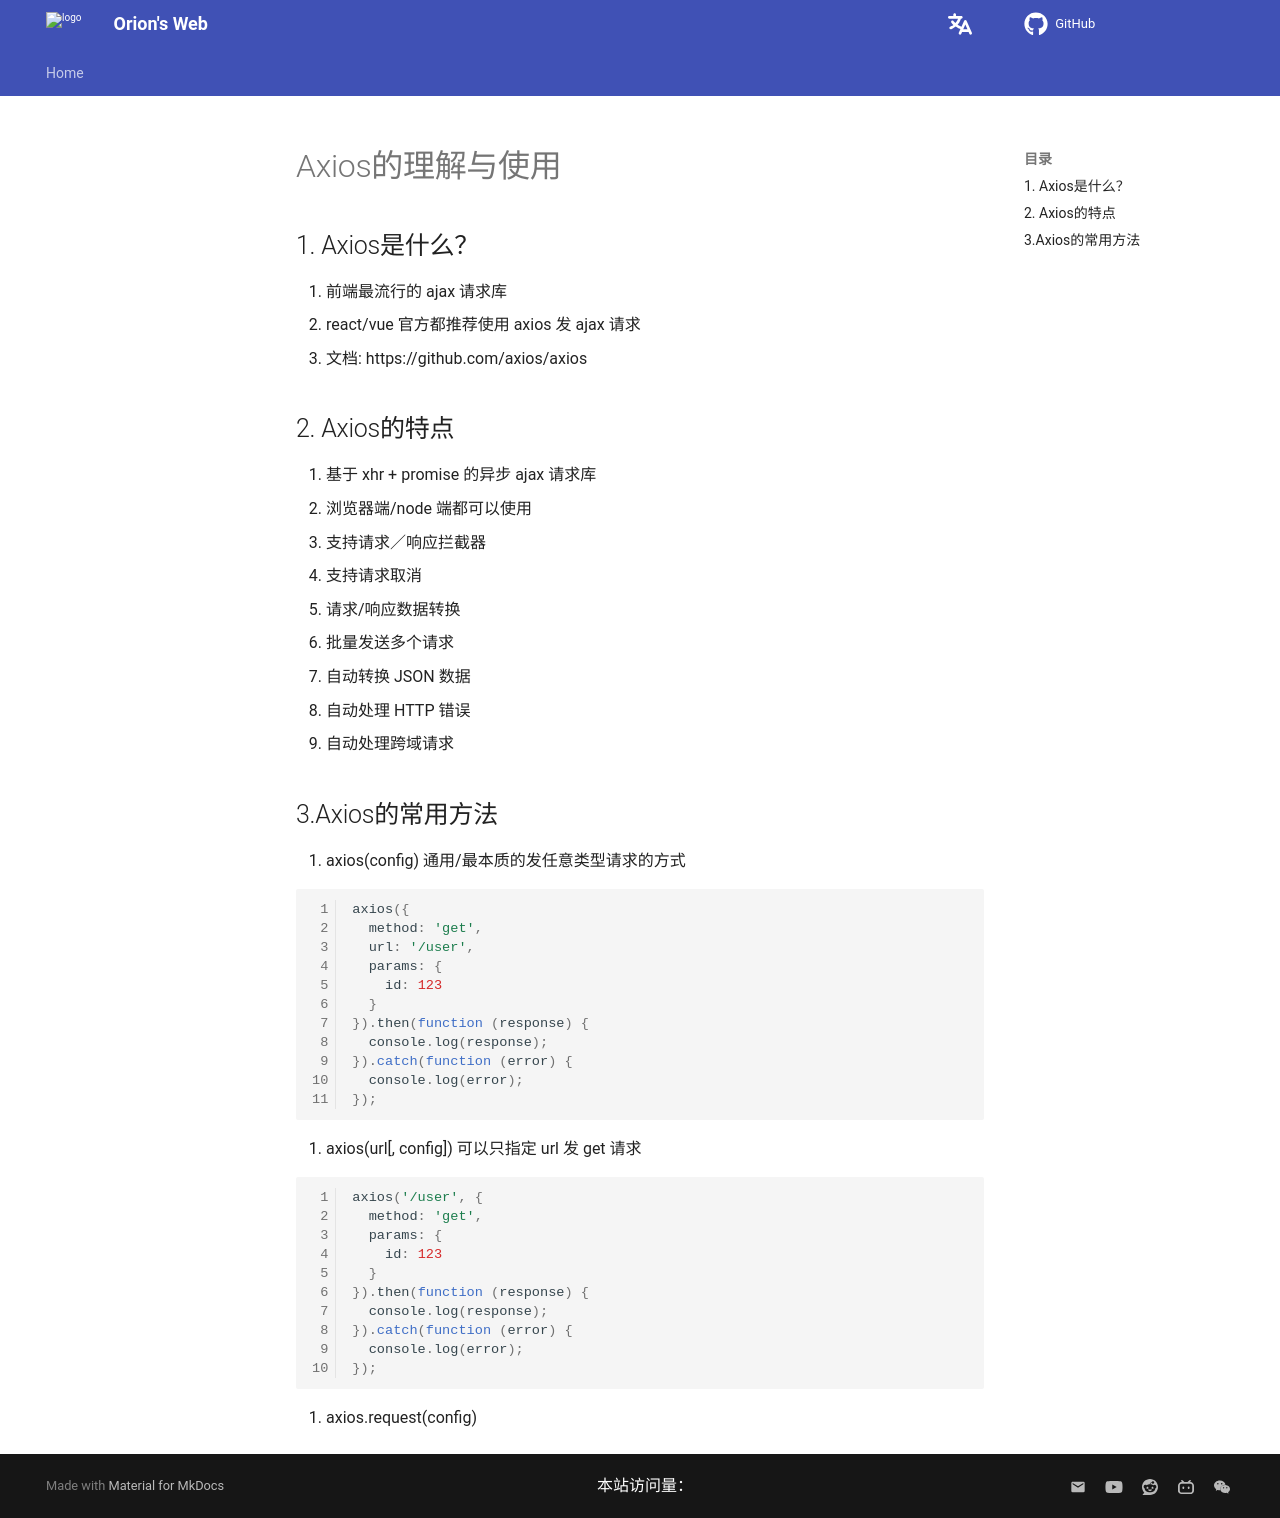

repository: Pigassooo/my-blog · page: notes/notes/Frontend/Axios/Axios的理解与使用/index.html · generator: mkdocs

# Axios的理解与使用

## 1. Axios是什么？

1. 前端最流行的 ajax 请求库
2. react/vue 官方都推荐使用 axios 发 ajax 请求
3. 文档: https://github.com/axios/axios

## 2. Axios的特点

1. 基于 xhr + promise 的异步 ajax 请求库
2. 浏览器端/node 端都可以使用
3. 支持请求／响应拦截器
4. 支持请求取消
5. 请求/响应数据转换
6. 批量发送多个请求
7. 自动转换 JSON 数据
8. 自动处理 HTTP 错误
9. 自动处理跨域请求

## 3.Axios的常用方法

1. axios(config)  通用/最本质的发任意类型请求的方式

```javascript
axios({
  method: 'get',
  url: '/user',
  params: {
    id: 123
  }
}).then(function (response) {
  console.log(response);
}).catch(function (error) {
  console.log(error);
});
```

2. axios(url[, config])  可以只指定 url 发 get 请求

```javascript
axios('/user', {
  method: 'get',
  params: {
    id: 123
  }
}).then(function (response) {
  console.log(response);
}).catch(function (error) {
  console.log(error);
});
```

3. axios.request(config)
